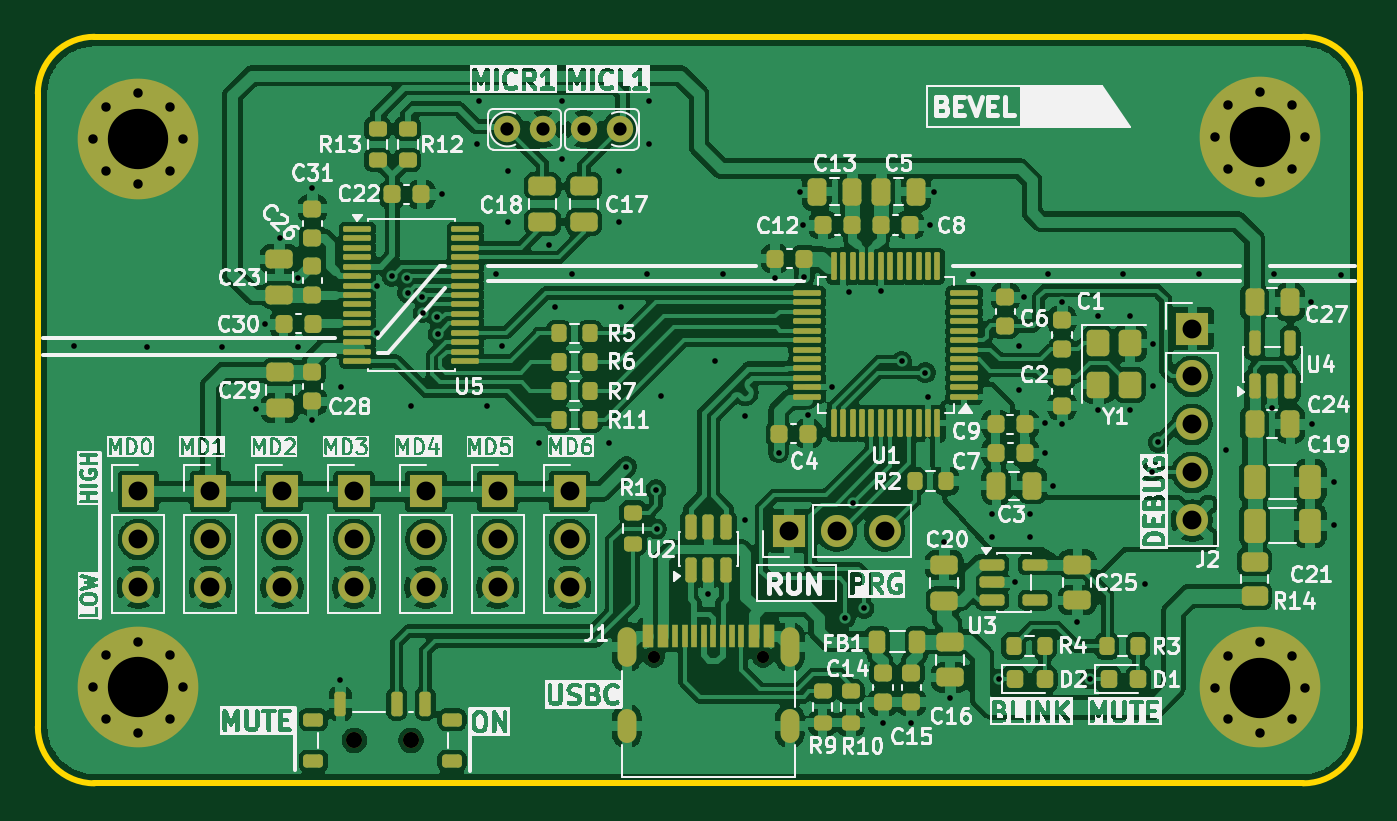
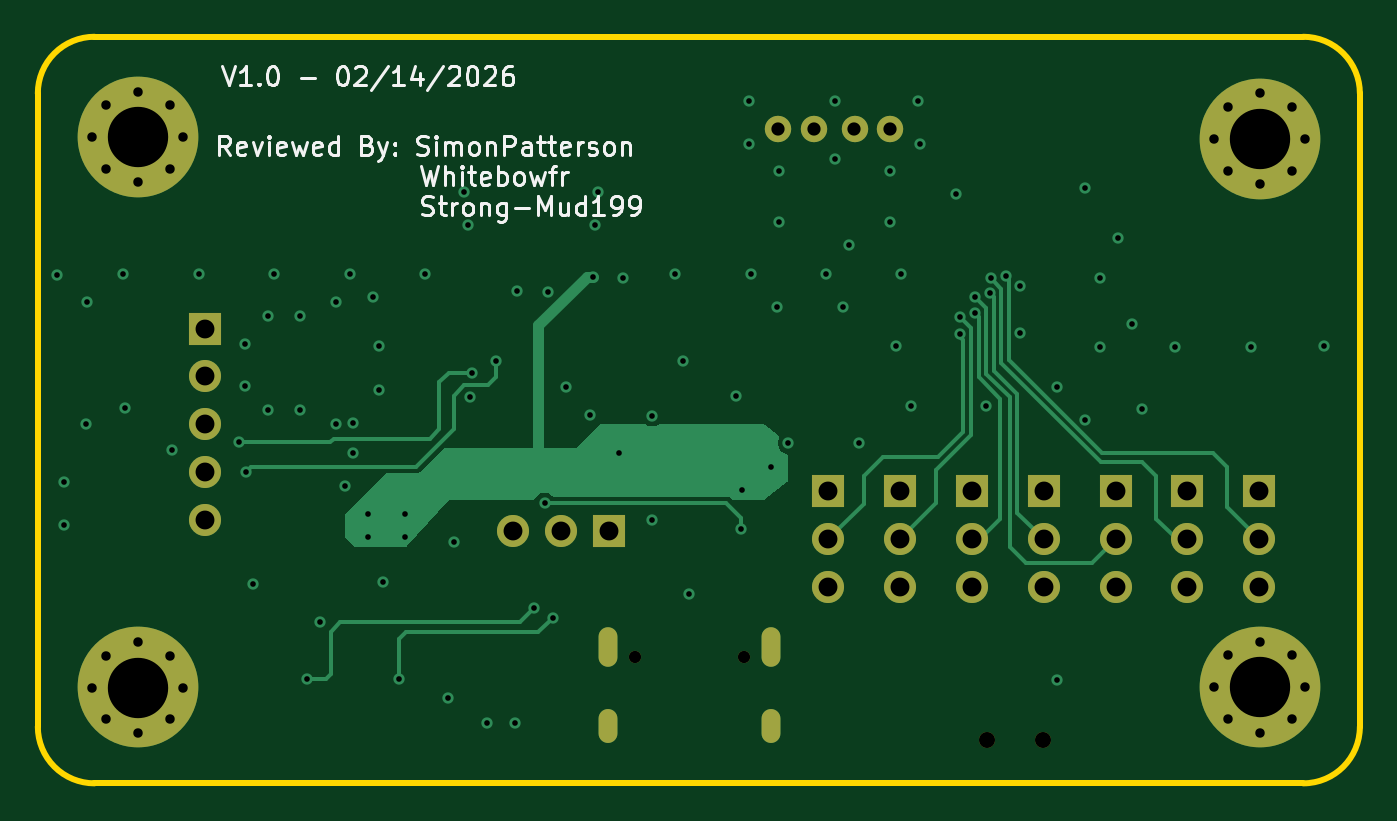
Circuit board: 13 layer files. Board 70.1 x 39.6 mm.
- bottom_copper: BezelBud-B_Cu.gbr (13726 bytes)
- inner_copper: BezelBud-B_Gnd.gbr (99706 bytes)
- bottom_mask: BezelBud-B_Mask.gbr (3053 bytes)
- paste: BezelBud-B_Paste.gbr (451 bytes)
- bottom_silk: BezelBud-B_Silkscreen.gbr (30676 bytes)
- outline: BezelBud-Edge_Cuts.gbr (983 bytes)
- top_copper: BezelBud-F_Cu.gbr (305620 bytes)
- inner_copper: BezelBud-F_Gnd.gbr (99706 bytes)
- top_mask: BezelBud-F_Mask.gbr (12605 bytes)
- paste: BezelBud-F_Paste.gbr (10028 bytes)
- top_silk: BezelBud-F_Silkscreen.gbr (241280 bytes)
- drill: BezelBud-NPTH.drl (113 bytes)
- drill: BezelBud-PTH.drl (3015 bytes)

=== bottom_copper: BezelBud-B_Cu.gbr (13726 bytes, source omitted) ===
=== inner_copper: BezelBud-B_Gnd.gbr (99706 bytes, source omitted) ===
=== bottom_mask: BezelBud-B_Mask.gbr ===
%TF.GenerationSoftware,KiCad,Pcbnew,9.0.7*%
%TF.CreationDate,2026-02-15T15:39:24-05:00*%
%TF.ProjectId,BezelBud,42657a65-6c42-4756-942e-6b696361645f,rev?*%
%TF.SameCoordinates,Original*%
%TF.FileFunction,Soldermask,Bot*%
%TF.FilePolarity,Negative*%
%FSLAX46Y46*%
G04 Gerber Fmt 4.6, Leading zero omitted, Abs format (unit mm)*
G04 Created by KiCad (PCBNEW 9.0.7) date 2026-02-15 15:39:24*
%MOMM*%
%LPD*%
G01*
G04 APERTURE LIST*
%ADD10C,0.800000*%
%ADD11C,6.400000*%
%ADD12C,1.400000*%
%ADD13C,1.700000*%
%ADD14R,1.700000X1.700000*%
%ADD15C,0.650000*%
%ADD16O,1.000000X2.100000*%
%ADD17O,1.000000X1.800000*%
%ADD18C,0.850000*%
G04 APERTURE END LIST*
D10*
%TO.C,H4*%
X169600000Y-93200000D03*
X170302944Y-91502944D03*
X170302944Y-94897056D03*
X172000000Y-90800000D03*
D11*
X172000000Y-93200000D03*
D10*
X172000000Y-95600000D03*
X173697056Y-91502944D03*
X173697056Y-94897056D03*
X174400000Y-93200000D03*
%TD*%
%TO.C,H3*%
X110102944Y-93197056D03*
X110805888Y-91500000D03*
X110805888Y-94894112D03*
X112502944Y-90797056D03*
D11*
X112502944Y-93197056D03*
D10*
X112502944Y-95597056D03*
X114200000Y-91500000D03*
X114200000Y-94894112D03*
X114902944Y-93197056D03*
%TD*%
%TO.C,H2*%
X169600000Y-64000000D03*
X170302944Y-62302944D03*
X170302944Y-65697056D03*
X172000000Y-61600000D03*
D11*
X172000000Y-64000000D03*
D10*
X172000000Y-66400000D03*
X173697056Y-62302944D03*
X173697056Y-65697056D03*
X174400000Y-64000000D03*
%TD*%
%TO.C,H1*%
X110100000Y-64100000D03*
X110802944Y-62402944D03*
X110802944Y-65797056D03*
X112500000Y-61700000D03*
D11*
X112500000Y-64100000D03*
D10*
X112500000Y-66500000D03*
X114197056Y-62402944D03*
X114197056Y-65797056D03*
X114900000Y-64100000D03*
%TD*%
D12*
%TO.C,MICR1*%
X133986663Y-63589979D03*
X132086663Y-63589979D03*
%TD*%
%TO.C,MICL1*%
X136144000Y-63589979D03*
X138044000Y-63589979D03*
%TD*%
D13*
%TO.C,SW9*%
X135382000Y-87884000D03*
X135382000Y-85344000D03*
D14*
X135382000Y-82804000D03*
%TD*%
D13*
%TO.C,SW8*%
X127762000Y-87884000D03*
X127762000Y-85344000D03*
D14*
X127762000Y-82804000D03*
%TD*%
D13*
%TO.C,SW5*%
X131572000Y-87884000D03*
X131572000Y-85344000D03*
D14*
X131572000Y-82804000D03*
%TD*%
D13*
%TO.C,SW4*%
X120142000Y-87884000D03*
X120142000Y-85344000D03*
D14*
X120142000Y-82804000D03*
%TD*%
D13*
%TO.C,SW6*%
X112522000Y-87884000D03*
X112522000Y-85344000D03*
D14*
X112522000Y-82804000D03*
%TD*%
D13*
%TO.C,SW3*%
X116332000Y-87884000D03*
X116332000Y-85344000D03*
D14*
X116332000Y-82804000D03*
%TD*%
D13*
%TO.C,SW7*%
X123952000Y-87884000D03*
X123952000Y-85344000D03*
D14*
X123952000Y-82804000D03*
%TD*%
D15*
%TO.C,J1*%
X139856000Y-91570000D03*
X145636000Y-91570000D03*
D16*
X138426000Y-91050000D03*
D17*
X138426000Y-95250000D03*
D16*
X147066000Y-91050000D03*
D17*
X147066000Y-95250000D03*
%TD*%
D18*
%TO.C,SW1*%
X123976000Y-96000000D03*
X126976000Y-96000000D03*
%TD*%
D14*
%TO.C,J2*%
X168402000Y-74168000D03*
D13*
X168402000Y-76708000D03*
X168402000Y-79248000D03*
X168402000Y-81788000D03*
X168402000Y-84328000D03*
%TD*%
D14*
%TO.C,SW2*%
X147008810Y-84895043D03*
D13*
X149548810Y-84895043D03*
X152088810Y-84895043D03*
%TD*%
M02*

=== paste: BezelBud-B_Paste.gbr ===
%TF.GenerationSoftware,KiCad,Pcbnew,9.0.7*%
%TF.CreationDate,2026-02-15T15:39:24-05:00*%
%TF.ProjectId,BezelBud,42657a65-6c42-4756-942e-6b696361645f,rev?*%
%TF.SameCoordinates,Original*%
%TF.FileFunction,Paste,Bot*%
%TF.FilePolarity,Positive*%
%FSLAX46Y46*%
G04 Gerber Fmt 4.6, Leading zero omitted, Abs format (unit mm)*
G04 Created by KiCad (PCBNEW 9.0.7) date 2026-02-15 15:39:24*
%MOMM*%
%LPD*%
G01*
G04 APERTURE LIST*
G04 APERTURE END LIST*
M02*

=== bottom_silk: BezelBud-B_Silkscreen.gbr (30676 bytes, source omitted) ===
=== outline: BezelBud-Edge_Cuts.gbr ===
%TF.GenerationSoftware,KiCad,Pcbnew,9.0.7*%
%TF.CreationDate,2026-02-15T15:39:24-05:00*%
%TF.ProjectId,BezelBud,42657a65-6c42-4756-942e-6b696361645f,rev?*%
%TF.SameCoordinates,Original*%
%TF.FileFunction,Profile,NP*%
%FSLAX46Y46*%
G04 Gerber Fmt 4.6, Leading zero omitted, Abs format (unit mm)*
G04 Created by KiCad (PCBNEW 9.0.7) date 2026-02-15 15:39:24*
%MOMM*%
%LPD*%
G01*
G04 APERTURE LIST*
%TA.AperFunction,Profile*%
%ADD10C,0.300000*%
%TD*%
G04 APERTURE END LIST*
D10*
X107188000Y-61694000D02*
G75*
G02*
X110188000Y-58694000I3000000J0D01*
G01*
X110188000Y-98282000D02*
G75*
G02*
X107188000Y-95282000I0J3000000D01*
G01*
X174292000Y-58694000D02*
G75*
G02*
X177292000Y-61694000I0J-3000000D01*
G01*
X177292000Y-95282000D02*
G75*
G02*
X174292000Y-98282000I-3000000J0D01*
G01*
X110188000Y-58694000D02*
X174292000Y-58694000D01*
X107188000Y-95282000D02*
X107188000Y-61694000D01*
X174292000Y-98282000D02*
X110188000Y-98282000D01*
X177292000Y-61694000D02*
X177292000Y-95282000D01*
M02*

=== top_copper: BezelBud-F_Cu.gbr (305620 bytes, source omitted) ===
=== inner_copper: BezelBud-F_Gnd.gbr (99706 bytes, source omitted) ===
=== top_mask: BezelBud-F_Mask.gbr (12605 bytes, source omitted) ===
=== paste: BezelBud-F_Paste.gbr (10028 bytes, source omitted) ===
=== top_silk: BezelBud-F_Silkscreen.gbr (241280 bytes, source omitted) ===
=== drill: BezelBud-NPTH.drl ===
M48
INCH
T1C0.0256
T2C0.0335
%
G90
G05
T1
X5.5061Y-3.6051
X5.7337Y-3.6051
T2
X4.8809Y-3.7795
X4.9991Y-3.7795
M30

=== drill: BezelBud-PTH.drl ===
M48
INCH
T1C0.0118
T2C0.0197
T3C0.0236
T4C0.0276
T5C0.0394
T6C0.1260
%
G90
G05
T1
X4.2953Y-2.9567
X4.4475Y-2.9586
X4.605Y-2.9586
X4.6752Y-3.0879
X4.6949Y-2.91
X4.7248Y-2.7318
X4.7625Y-2.9586
X4.7626Y-2.8146
X4.7933Y-2.627
X4.7933Y-3.1102
X4.8514Y-3.6535
X4.8524Y-3.0413
X4.9287Y-2.8303
X4.9287Y-2.9287
X4.9592Y-2.8112
X4.9906Y-2.8146
X4.9925Y-2.8461
X5.0Y-3.0807
X5.0227Y-2.8548
X5.0243Y-2.8866
X5.0542Y-2.8967
X5.0555Y-2.9311
X5.063Y-2.64
X5.1378Y-2.5354
X5.1417Y-2.4451
X5.1575Y-3.0807
X5.1772Y-2.8051
X5.189Y-2.9567
X5.2008Y-2.5906
X5.2008Y-2.6969
X5.2657Y-3.1594
X5.2871Y-2.7447
X5.2992Y-2.874
X5.315Y-2.4451
X5.315Y-2.5669
X5.3346Y-2.8051
X5.4134Y-3.1594
X5.4331Y-2.5906
X5.4331Y-2.6969
X5.437Y-2.874
X5.4488Y-3.2087
X5.4921Y-2.8051
X5.4961Y-2.4451
X5.4961Y-2.5354
X5.5103Y-3.2564
X5.5118Y-3.3386
X5.5217Y-3.061
X5.6201Y-3.4744
X5.6339Y-2.9882
X5.6496Y-2.8051
X5.6969Y-3.1024
X5.6969Y-3.3189
X5.7593Y-2.8135
X5.7667Y-3.1791
X5.811Y-2.6339
X5.8169Y-2.7039
X5.8204Y-2.8115
X5.8278Y-3.1004
X5.878Y-3.0425
X5.9055Y-3.5236
X5.9142Y-2.8439
X5.9222Y-3.2844
X5.9449Y-3.5039
X5.9803Y-2.8425
X5.9843Y-3.7441
X6.0236Y-2.9882
X6.0433Y-3.7441
X6.0728Y-3.0118
X6.0787Y-3.0619
X6.0827Y-2.7039
X6.0906Y-2.6339
X6.1122Y-3.3661
X6.1246Y-3.6909
X6.1713Y-2.8051
X6.2126Y-3.3071
X6.2126Y-3.3543
X6.2264Y-3.6516
X6.2598Y-3.45
X6.2677Y-2.9567
X6.2677Y-3.0472
X6.2795Y-2.8534
X6.2913Y-3.3071
X6.2913Y-3.3543
X6.3228Y-3.117
X6.3228Y-3.1791
X6.3287Y-2.8051
X6.3386Y-3.248
X6.3583Y-2.8642
X6.3583Y-3.1201
X6.39Y-3.5335
X6.4173Y-3.6516
X6.4331Y-2.8937
X6.4331Y-3.0906
X6.4862Y-2.8051
X6.5Y-2.8937
X6.5Y-3.0906
X6.5315Y-3.4528
X6.5453Y-3.2185
X6.5472Y-2.9528
X6.5472Y-3.0394
X6.5591Y-3.1575
X6.6437Y-2.8051
X6.7008Y-3.1732
X6.7974Y-3.0866
X6.8012Y-2.8051
X6.878Y-2.8648
X6.8799Y-3.1196
X6.9252Y-3.2402
X6.9252Y-3.3307
X6.9409Y-2.8071
T2
X4.3346Y-2.5236
X4.3348Y-3.6692
X4.3623Y-2.4568
X4.3623Y-2.5904
X4.3624Y-3.6024
X4.3624Y-3.736
X4.4291Y-2.4291
X4.4291Y-2.6181
X4.4292Y-3.5747
X4.4292Y-3.7637
X4.4959Y-2.4568
X4.4959Y-2.5904
X4.4961Y-3.6024
X4.4961Y-3.736
X4.5236Y-2.5236
X4.5237Y-3.6692
X6.6772Y-2.5197
X6.6772Y-3.6693
X6.7048Y-2.4529
X6.7048Y-2.5865
X6.7048Y-3.6025
X6.7048Y-3.7361
X6.7717Y-2.4252
X6.7717Y-2.6142
X6.7717Y-3.5748
X6.7717Y-3.7638
X6.8385Y-2.4529
X6.8385Y-2.5865
X6.8385Y-3.6025
X6.8385Y-3.7361
X6.8661Y-2.5197
X6.8661Y-3.6693
T4
X5.2003Y-2.5035
X5.2751Y-2.5035
X5.36Y-2.5035
X5.4348Y-2.5035
T5
X4.43Y-3.26
X4.43Y-3.36
X4.43Y-3.46
X4.58Y-3.26
X4.58Y-3.36
X4.58Y-3.46
X4.73Y-3.26
X4.73Y-3.36
X4.73Y-3.46
X4.88Y-3.26
X4.88Y-3.36
X4.88Y-3.46
X5.03Y-3.26
X5.03Y-3.36
X5.03Y-3.46
X5.18Y-3.26
X5.18Y-3.36
X5.18Y-3.46
X5.33Y-3.26
X5.33Y-3.36
X5.33Y-3.46
X5.7877Y-3.3423
X5.8877Y-3.3423
X5.9877Y-3.3423
X6.63Y-2.92
X6.63Y-3.02
X6.63Y-3.12
X6.63Y-3.22
X6.63Y-3.32
T6
X4.4291Y-2.5236
X4.4292Y-3.6692
X6.7717Y-2.5197
X6.7717Y-3.6693
T3
G00X5.4498Y-3.563
M15
G01X5.4498Y-3.6063
M16
G05
G00X5.4498Y-3.7343
M15
G01X5.4498Y-3.7657
M16
G05
G00X5.79Y-3.563
M15
G01X5.79Y-3.6063
M16
G05
G00X5.79Y-3.7343
M15
G01X5.79Y-3.7657
M16
G05
M30
